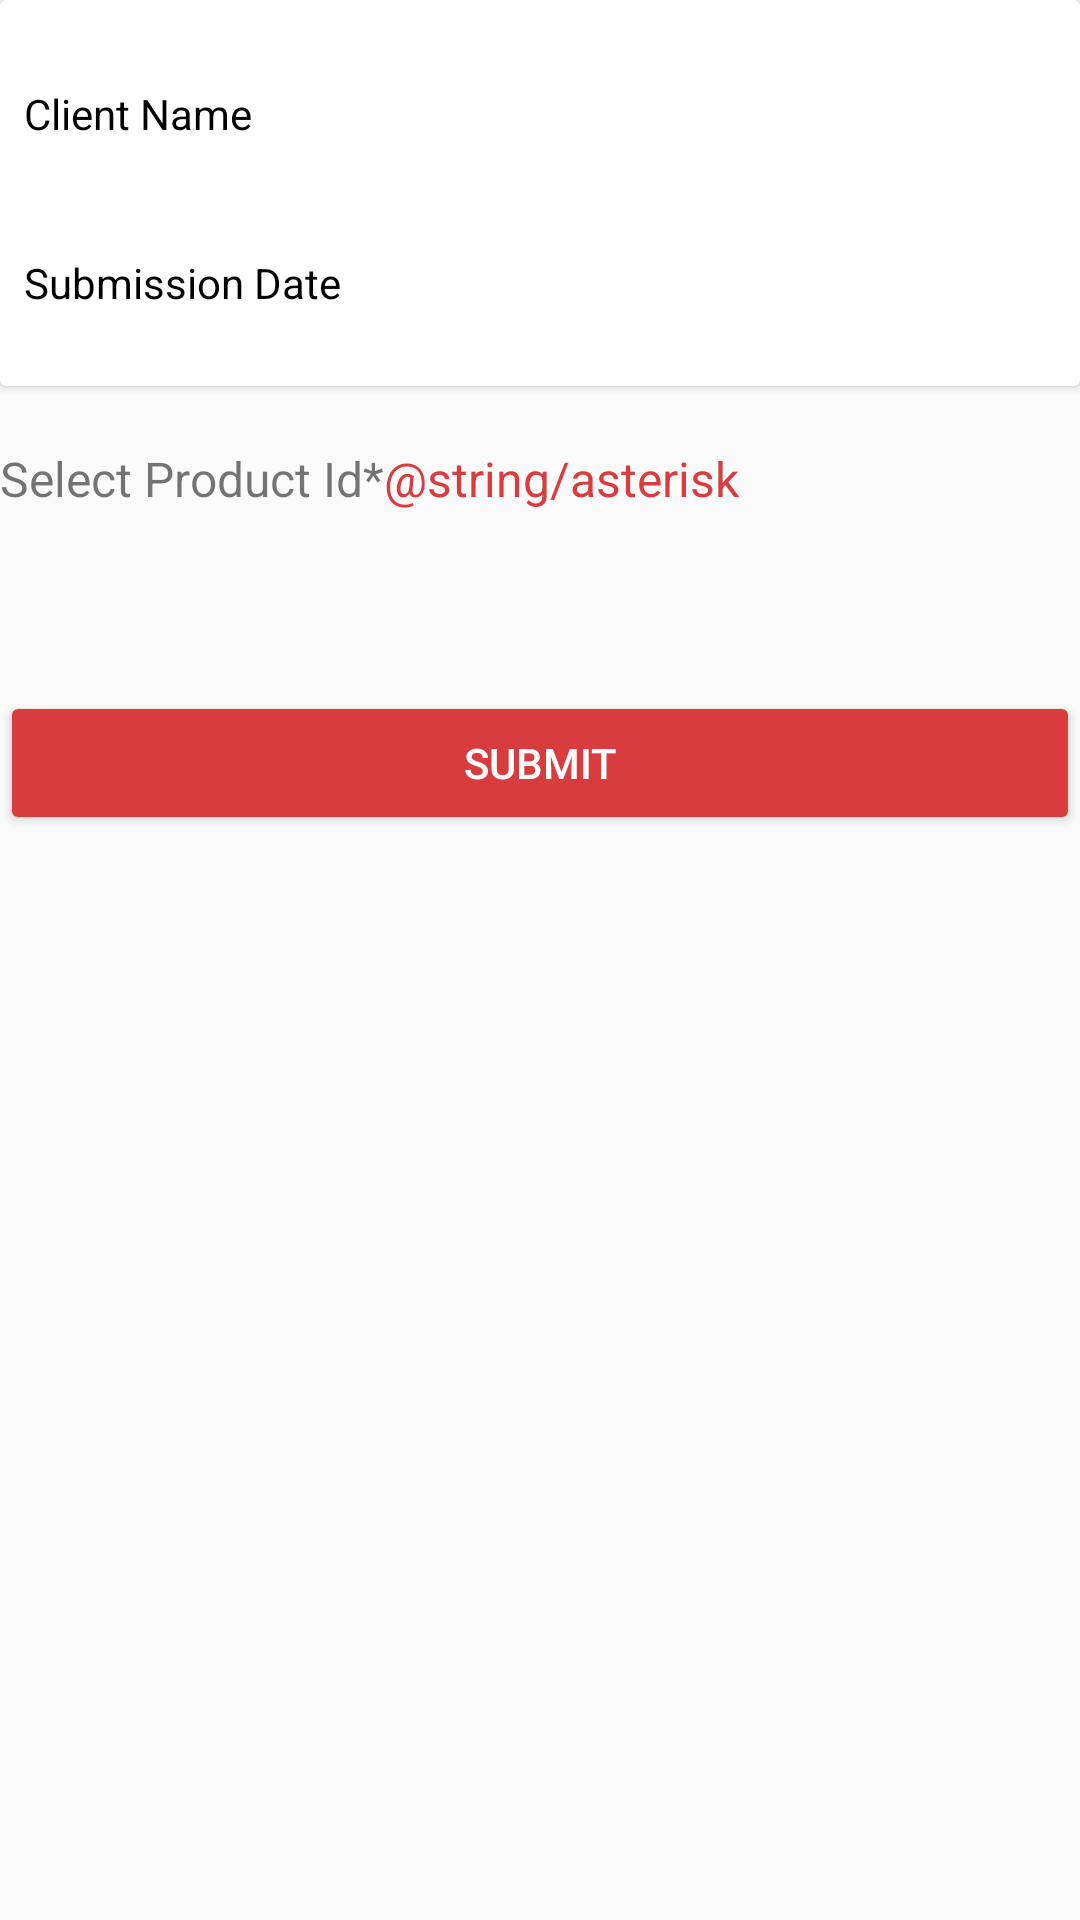

Reconstruct the res/layout file that produces this screen, plus the resources it refers to.
<!-- AndroidManifest.xml: application theme MaterialAppTheme -->
<!-- res/layout/fragment_savings_account_application.xml -->
<?xml version="1.0" encoding="utf-8"?>
<LinearLayout
    xmlns:android="http://schemas.android.com/apk/res/android"
    xmlns:app="http://schemas.android.com/apk/res-auto"
    xmlns:tools="http://schemas.android.com/tools"
    android:layout_height="wrap_content"
    android:layout_margin="@dimen/margin_16dp"
    android:layout_width="match_parent"
    android:orientation="vertical">

    <androidx.cardview.widget.CardView
        android:elevation="@dimen/cardview_default_elevation"
        android:layout_height="wrap_content"
        android:layout_width="match_parent"
        app:cardCornerRadius="@dimen/cardview_default_radius">

        <LinearLayout
            android:layout_height="match_parent"
            android:layout_margin="@dimen/default_margin"
            android:layout_width="match_parent"
            android:orientation="vertical">

            <LinearLayout
                android:layout_height="wrap_content"
                android:layout_marginBottom="@dimen/default_padding"
                android:layout_marginTop="@dimen/default_padding"
                android:layout_width="match_parent">

                <TextView
                    android:layout_height="wrap_content"
                    android:layout_weight="2"
                    android:layout_width="0dp"
                    android:text="@string/client_name"
                    android:textColor="@color/black"/>

                <TextView
                    style="@style/Base.TextAppearance.AppCompat.Medium"
                    android:gravity="center"
                    android:id="@+id/tv_client_name"
                    android:layout_height="wrap_content"
                    android:layout_weight="3"
                    android:layout_width="0dp"
                    android:textStyle="bold"
                    android:textColor="@color/black"
                    tools:text="@string/medium_text"/>

            </LinearLayout>

            <LinearLayout
                android:layout_height="wrap_content"
                android:layout_marginBottom="@dimen/default_padding"
                android:layout_marginTop="@dimen/default_padding"
                android:layout_width="match_parent"
                android:orientation="horizontal">

                <TextView
                    android:layout_height="wrap_content"
                    android:layout_weight="2"
                    android:layout_width="0dp"
                    android:text="@string/submission_date"
                    android:textColor="@color/black"/>

                <TextView
                    style="@style/Base.TextAppearance.AppCompat.Medium"
                    android:gravity="center"
                    android:id="@+id/tv_submission_date"
                    android:layout_height="wrap_content"
                    android:layout_weight="3"
                    android:textStyle="bold"
                    android:textColor="@color/black"
                    android:layout_width="0dp"
                    tools:text="@string/medium_text"/>

            </LinearLayout>

        </LinearLayout>

    </androidx.cardview.widget.CardView>

    <LinearLayout
        android:layout_width="match_parent"
        android:layout_height="wrap_content"
        android:layout_marginTop="20dp"
        android:orientation="horizontal">

        <TextView
            android:layout_width="wrap_content"
            android:layout_height="wrap_content"
            android:text="@string/select_product_id"
            android:textSize="16sp" />

        <TextView
            android:layout_width="wrap_content"
            android:layout_height="wrap_content"
            android:text="@string/asterisk"
            android:textColor="@color/primary"
            android:textSize="16sp" />
    </LinearLayout>

    <Spinner
        android:id="@+id/sp_product_id"
        android:layout_width="match_parent"
        android:layout_height="50dp"
        android:spinnerMode="dropdown"
        android:layout_marginTop="10dp"
        android:background="@drawable/spinner_background"
        android:paddingTop="@dimen/default_margin"
        android:paddingBottom="@dimen/default_margin" />

    <androidx.appcompat.widget.AppCompatButton
        android:id="@+id/btn_submit"
        android:layout_width="match_parent"
        android:layout_height="wrap_content"
        android:text="@string/submit"/>

</LinearLayout>
<!-- resources referenced by this layout -->
<resources>
  <color name="black">#000000</color>
  <color name="primary">#D93C3F</color>
  <dimen name="default_margin">8dp</dimen>
  <dimen name="default_padding">16dp</dimen>
  <dimen name="margin_16dp">16dp</dimen>
  <!-- drawable spinner_background (drawable) -->
  <?xml version="1.0" encoding="utf-8"?>
  <selector xmlns:android="http://schemas.android.com/apk/res/android">
      <item>
          <layer-list>
              <item>
                  <shape>
                      <stroke android:width="1dp" android:color="@color/gray_light" />
                      <padding android:bottom="3dp" android:left="3dp" android:right="3dp" android:top="3dp" />
                  </shape>
              </item>
              <item android:drawable="@drawable/ic_arrow_drop_down" android:gravity="right|bottom" android:bottom="10dp" />
          </layer-list>
      </item>
  </selector>
  <string name="client_name">Client Name</string>
  <string name="medium_text">Medium Text</string>
  <string name="select_product_id">Select Product Id*</string>
  <string name="submission_date">Submission Date</string>
  <string name="submit">Submit</string>
  <style name="MaterialAppTheme" parent="Theme.AppCompat.Light.NoActionBar">
          <item name="colorAccent">@color/accent</item>
          <item name="colorPrimaryDark">@color/primary</item>
          <item name="colorPrimary">@color/primary</item>
          <item name="colorButtonNormal">@color/primary</item>
          <item name="drawerArrowStyle">@style/DrawerArrowStyle</item>
          <item name="buttonStyle">@style/AppTheme.Button</item>
          <item name="preferenceTheme">@style/PreferenceThemeOverlay</item>
          <item name="alertDialogTheme">@style/MaterialAlertDialogStyle</item>
      </style>
  <color name="gray_light">#33999999</color>
  <color name="accent">#FF4081</color>
  <style name="DrawerArrowStyle" parent="Widget.AppCompat.DrawerArrowToggle">
          <item name="spinBars">true</item>
          <item name="colorControlNormal">@android:color/white</item>
          <item name="color">@android:color/white</item>
      </style>
  <style name="AppTheme.Button" parent="Widget.AppCompat.Button">
          <item name="android:textColor">@android:color/white</item>
          <item name="android:textColorPrimary">@android:color/white</item>
      </style>
  <style name="MaterialAlertDialogStyle" parent="Theme.AppCompat.Light.Dialog.Alert">
          <item name="colorPrimary">@color/primary</item>
          <item name="colorAccent">@color/accent</item>
          <item name="android:textColorPrimary">@color/black</item>
          <item name="android:background">@color/white</item>
      </style>
  <color name="white">#ffffffff</color>
</resources>
